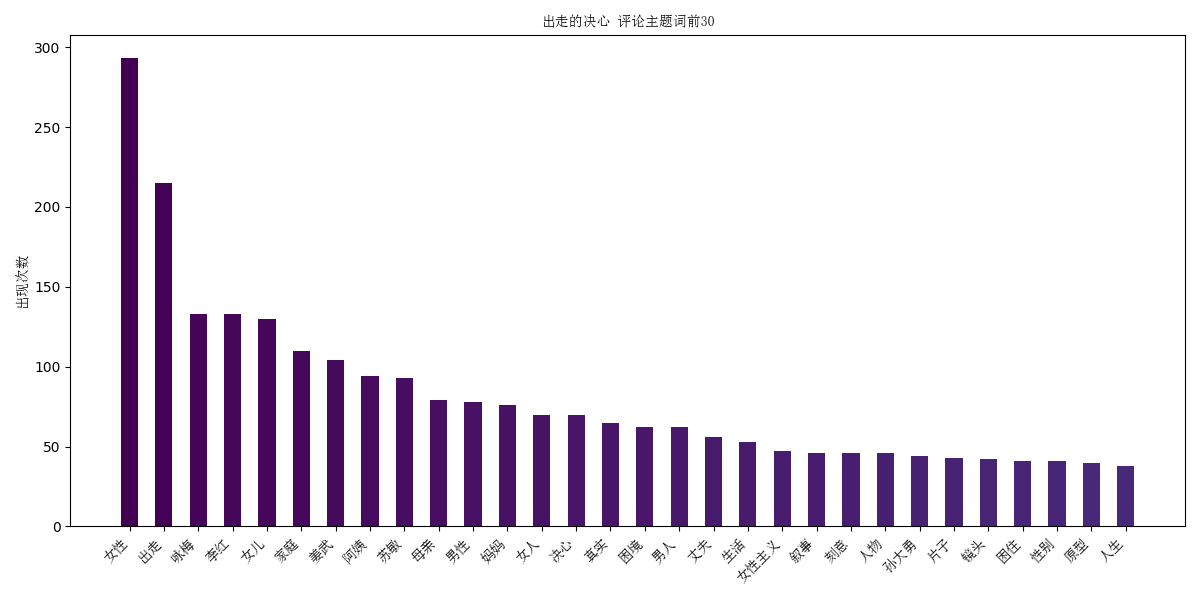

The data file committed next to this chart (first rows):
, count
女性, 293
出走, 215
咏梅, 133
李红, 133
女儿, 130
家庭, 110
姜武, 104
阿姨, 94
苏敏, 93
母亲, 79
男性, 78
妈妈, 76
女人, 70
决心, 70
真实, 65
困境, 62
男人, 62
丈夫, 56
生活, 53
女性主义, 47
叙事, 46
刻意, 46
人物, 46
孙大勇, 44
片子, 43
镜头, 42
困住, 41
性别, 41
原型, 40
人生, 38
